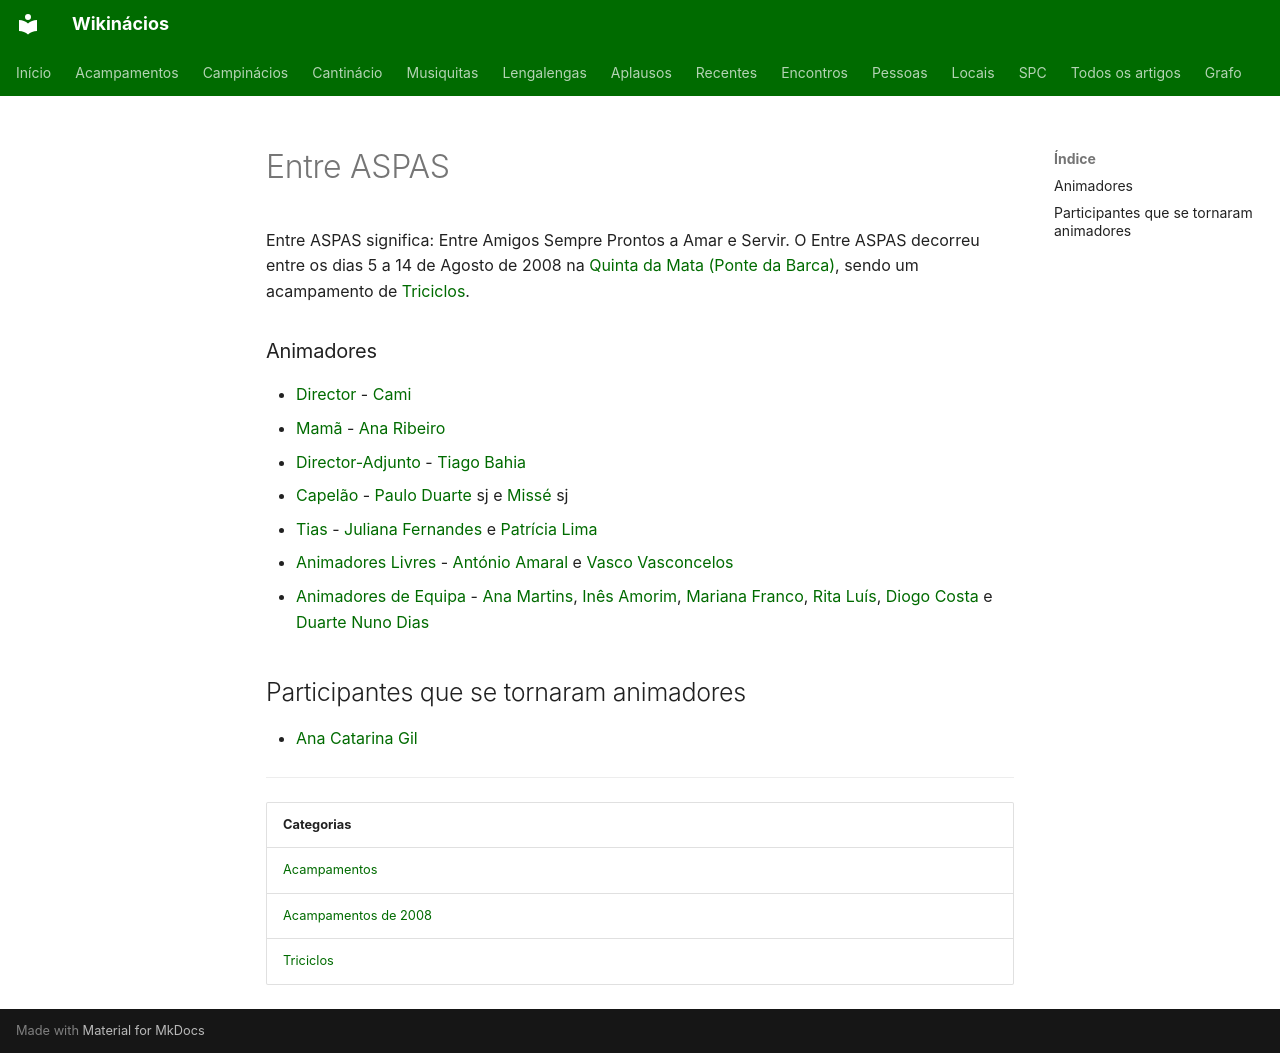

repository: neteinstein/Campinacios · page: Acampamentos/2008/Entre ASPAS.html · generator: mkdocs

# Entre ASPAS

Entre ASPAS significa: Entre Amigos Sempre Prontos a Amar e Servir.
O Entre ASPAS decorreu entre os dias 5 a 14 de Agosto de 2008 na [Quinta da Mata (Ponte da Barca)](../../Restrito/Locais%20de%20Acampamento/Quinta%20da%20Mata%20%28Ponte%20da%20Barca%29.md), sendo um acampamento de [Triciclos](../../Categorias/Triciclos.md).

### Animadores

- [Director](../../Cargos/Director.md) - [Cami](../../Pessoas/C/Carlos%20Miguel%20Albuquerque.md)
- [Mamã](../../Cargos/Mam%C3%A3.md) - [Ana Ribeiro](../../Pessoas/A/Ana%20Ribeiro.md)
- [Director-Adjunto](../../Cargos/Director-Adjunto.md) - [Tiago Bahia](../../Pessoas/T/Tiago%20Bahia.md)
- [Capelão](../../Cargos/Capel%C3%A3o.md) - [Paulo Duarte](../../Pessoas/P/Paulo%20Duarte.md) sj e [Missé](../../Pessoas/M/Miguel%20Melo.md) sj
- [Tias](../../Cargos/Tio.md) - [Juliana Fernandes](../../Pessoas/J/Juliana%20Fernandes.md) e [Patrícia Lima](../../Pessoas/P/Patr%C3%ADcia%20Lima.md)
- [Animadores Livres](../../Cargos/Animador%20Livre.md) - [António Amaral](../../Pessoas/A/Ant%C3%B3nio%20Amaral.md) e [Vasco Vasconcelos](../../Pessoas/V/Vasco%20Vasconcelos.md)
- [Animadores de Equipa](../../Cargos/Animador%20de%20Equipa.md) - [Ana Martins](../../Pessoas/A/Ana%20Martins.md), [Inês Amorim](../../Pessoas/I/In%C3%AAs%20Amorim.md), [Mariana Franco](../../Pessoas/M/Mariana%20Franco.md), [Rita Luís](../../Pessoas/R/Rita%20Lu%C3%ADs.md), [Diogo Costa](../../Pessoas/D/Diogo%20Costa.md) e [Duarte Nuno Dias](../../Pessoas/D/Duarte%20Nuno%20Dias.md)

## Participantes que se tornaram animadores

- [Ana Catarina Gil](../../Pessoas/A/Ana%20Catarina%20Gil.md)

---

| Categorias |
| --- |
| [Acampamentos](../../Categorias/Acampamentos.md) |
| [Acampamentos de 2008](../../Categorias/Acampamentos%20de%202008.md) |
| [Triciclos](../../Categorias/Triciclos.md) |
